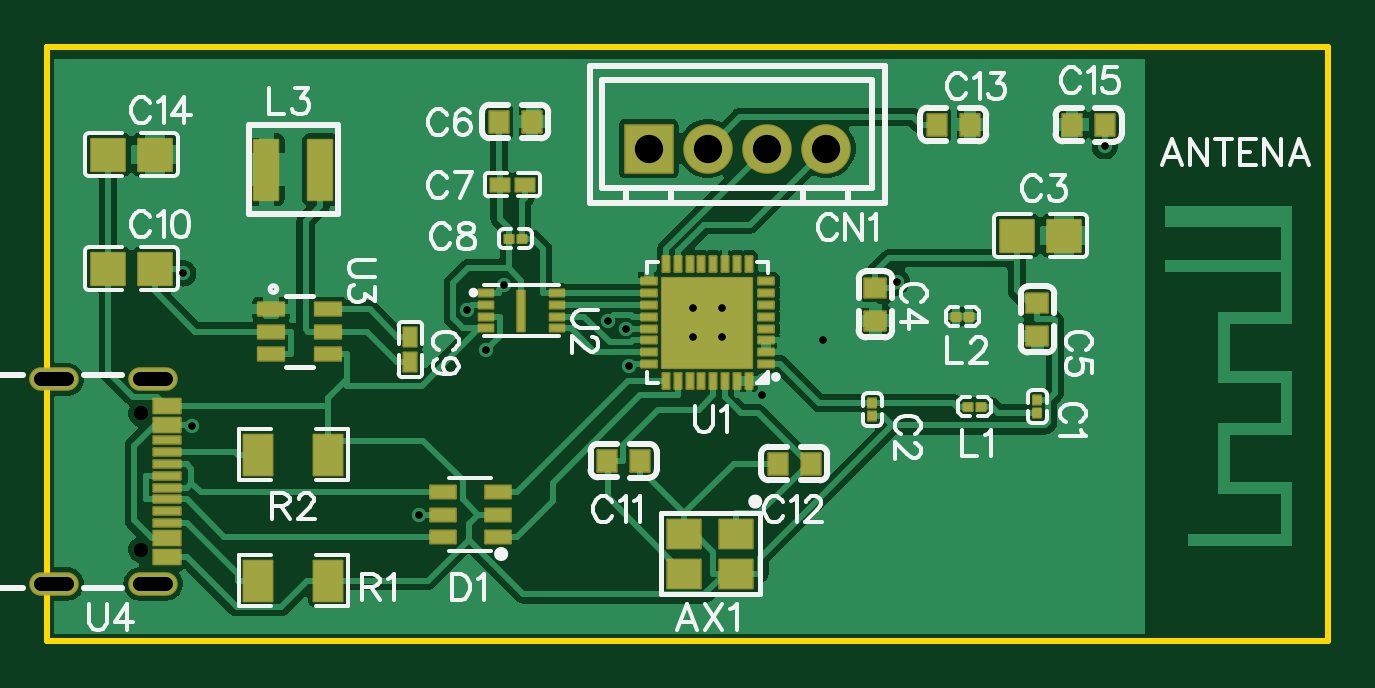
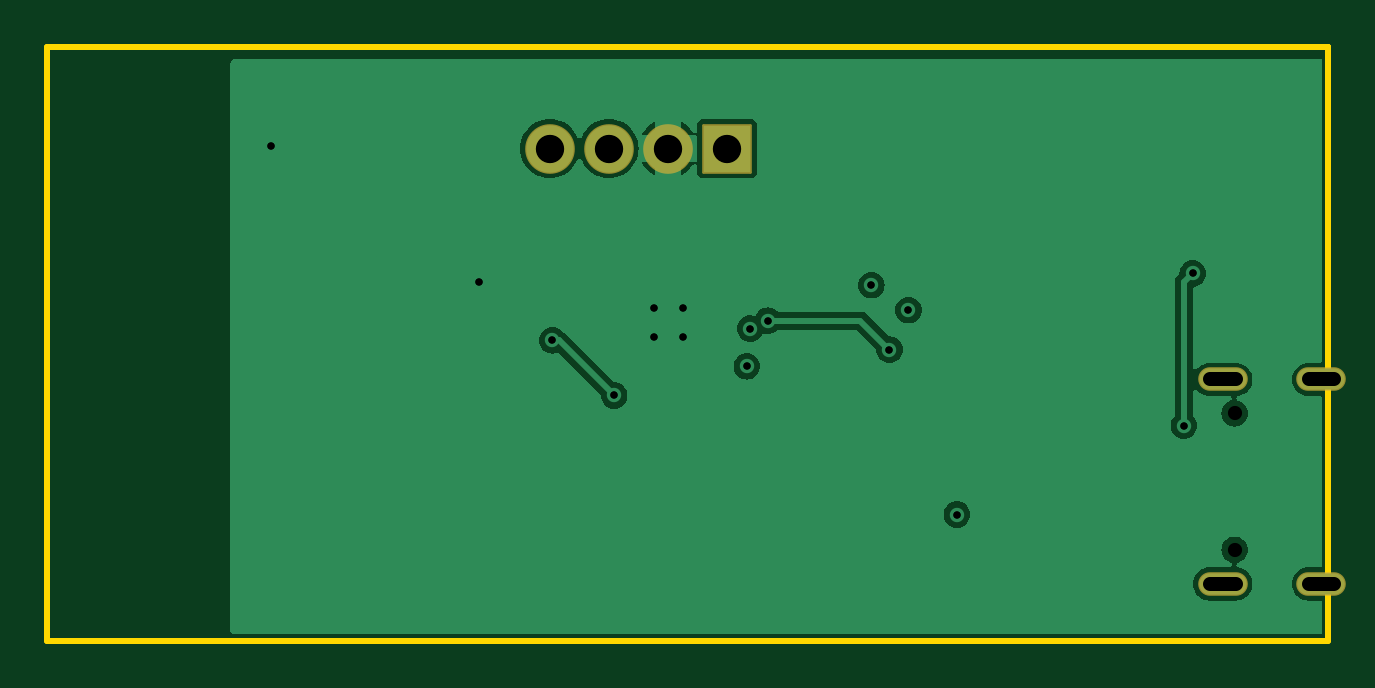
Circuit board: 10 layer files. Board 54.2 x 25.1 mm.
- drill: Drill_NPTH_Through.DRL (296 bytes)
- drill: Drill_PTH_Through.DRL (815 bytes)
- drill: Drill_PTH_Through_Via.DRL (557 bytes)
- outline: Gerber_BoardOutlineLayer.GKO (645 bytes)
- bottom_copper: Gerber_BottomLayer.GBL (19330 bytes)
- bottom_mask: Gerber_BottomSolderMaskLayer.GBS (908 bytes)
- top_copper: Gerber_TopLayer.GTL (56594 bytes)
- paste: Gerber_TopPasteMaskLayer.GTP (14692 bytes)
- top_silk: Gerber_TopSilkscreenLayer.GTO (28139 bytes)
- top_mask: Gerber_TopSolderMaskLayer.GTS (5361 bytes)

=== drill: Drill_NPTH_Through.DRL ===
M48
METRIC,LZ,000.000
;FILE_FORMAT=3:3
;TYPE=NON_PLATED
;Layer: NPTH_Through
;EasyEDA v6.5.37, 2023-10-27 13:21:48
;e951b92086064ac1ad3908aecfae3427,cc522e7a65ad493f8bbdbc3af6dfe8a3,10
;Gerber Generator version 0.2
;Holesize 1 = 0.600 mm
T01C0.600
%
G05
G90
T01
X010830Y027528
X010830Y021748
M30

=== drill: Drill_PTH_Through.DRL ===
M48
METRIC,LZ,000.000
;FILE_FORMAT=3:3
;TYPE=PLATED
;Layer: PTH_Through
;EasyEDA v6.5.37, 2023-10-27 13:21:48
;e951b92086064ac1ad3908aecfae3427,cc522e7a65ad493f8bbdbc3af6dfe8a3,10
;Gerber Generator version 0.2
;Holesize 1 = 0.305 mm
T01C0.305
;Holesize 2 = 0.306 mm
T02C0.306
;Holesize 3 = 0.600 mm
T03C0.600
;Holesize 4 = 1.200 mm
T04C1.200
%
G05
G90
T01
X034198Y030769
X035398Y030769
X035398Y031969
X034198Y031969
T02
X051627Y038839
X042818Y033105
X037099Y028287
X039712Y030619
X022582Y023241
X012976Y027008
X012600Y033453
X031341Y031119
X026207Y032955
X031474Y029524
X024637Y031900
X030587Y031452
X025439Y030224
T03
X010780Y028963G85X011880Y028963
X010780Y020313G85X011880Y020313
X006600Y020313G85X007700Y020313
X006600Y028963G85X007700Y028963
T04
X039818Y038735
X037318Y038735
X034818Y038735
X032318Y038735
M30

=== drill: Drill_PTH_Through_Via.DRL ===
M48
METRIC,LZ,000.000
;FILE_FORMAT=3:3
;TYPE=PLATED
;Layer: PTH_Through_Via
;EasyEDA v6.5.37, 2023-10-27 13:21:48
;e951b92086064ac1ad3908aecfae3427,cc522e7a65ad493f8bbdbc3af6dfe8a3,10
;Gerber Generator version 0.2
;Holesize 1 = 0.305 mm
T01C0.305
;Holesize 2 = 0.306 mm
T02C0.306
%
G05
G90
T01
X034198Y030769
X035398Y030769
X035398Y031969
X034198Y031969
T02
X051627Y038839
X042818Y033105
X037099Y028287
X039712Y030619
X022582Y023241
X012976Y027008
X012600Y033453
X031341Y031119
X026207Y032955
X031474Y029524
X024637Y031900
X030587Y031452
X025439Y030224
M30

=== outline: Gerber_BoardOutlineLayer.GKO ===
G04 Layer: BoardOutlineLayer*
G04 EasyEDA v6.5.37, 2023-10-27 13:21:48*
G04 e951b92086064ac1ad3908aecfae3427,cc522e7a65ad493f8bbdbc3af6dfe8a3,10*
G04 Gerber Generator version 0.2*
G04 Scale: 100 percent, Rotated: No, Reflected: No *
G04 Dimensions in millimeters *
G04 leading zeros omitted , absolute positions ,4 integer and 5 decimal *
%FSLAX45Y45*%
%MOMM*%

%ADD10C,0.2500*%
D10*
X685800Y4241800D02*
G01*
X685800Y4241800D01*
X685800Y4305300D01*
X685800Y4305300D01*
X685800Y4305300D01*
X6096000Y4305300D01*
X6108700Y4305300D01*
X6108700Y1790700D01*
X698500Y1790700D01*
X685800Y1790700D01*
X685800Y4241800D01*
X685800Y4241800D01*

%LPD*%
M02*

=== bottom_copper: Gerber_BottomLayer.GBL (19330 bytes, source omitted) ===
=== bottom_mask: Gerber_BottomSolderMaskLayer.GBS ===
G04 Layer: BottomSolderMaskLayer*
G04 EasyEDA v6.5.37, 2023-10-27 13:21:48*
G04 e951b92086064ac1ad3908aecfae3427,cc522e7a65ad493f8bbdbc3af6dfe8a3,10*
G04 Gerber Generator version 0.2*
G04 Scale: 100 percent, Rotated: No, Reflected: No *
G04 Dimensions in millimeters *
G04 leading zeros omitted , absolute positions ,4 integer and 5 decimal *
%FSLAX45Y45*%
%MOMM*%

%AMMACRO1*1,1,$1,$2,$3*1,1,$1,$4,$5*1,1,$1,0-$2,0-$3*1,1,$1,0-$4,0-$5*20,1,$1,$2,$3,$4,$5,0*20,1,$1,$4,$5,0-$2,0-$3,0*20,1,$1,0-$2,0-$3,0-$4,0-$5,0*20,1,$1,0-$4,0-$5,$2,$3,0*4,1,4,$2,$3,$4,$5,0-$2,0-$3,0-$4,0-$5,$2,$3,0*%
%ADD10O,2.101596X1.0015981999999999*%
%ADD11C,2.1016*%
%ADD12MACRO1,0.1016X-1X1X1X1*%

%LPD*%
D10*
G01*
X1133017Y2896285D03*
G01*
X1133017Y2031314D03*
G01*
X715010Y2031314D03*
G01*
X715010Y2896285D03*
D11*
G01*
X3981805Y3873500D03*
G01*
X3731793Y3873500D03*
G01*
X3481806Y3873500D03*
D12*
G01*
X3231794Y3873500D03*
M02*

=== top_copper: Gerber_TopLayer.GTL (56594 bytes, source omitted) ===
=== paste: Gerber_TopPasteMaskLayer.GTP (14692 bytes, source omitted) ===
=== top_silk: Gerber_TopSilkscreenLayer.GTO (28139 bytes, source omitted) ===
=== top_mask: Gerber_TopSolderMaskLayer.GTS ===
G04 Layer: TopSolderMaskLayer*
G04 EasyEDA v6.5.37, 2023-10-27 13:21:48*
G04 e951b92086064ac1ad3908aecfae3427,cc522e7a65ad493f8bbdbc3af6dfe8a3,10*
G04 Gerber Generator version 0.2*
G04 Scale: 100 percent, Rotated: No, Reflected: No *
G04 Dimensions in millimeters *
G04 leading zeros omitted , absolute positions ,4 integer and 5 decimal *
%FSLAX45Y45*%
%MOMM*%

%AMMACRO1*1,1,$1,$2,$3*1,1,$1,$4,$5*1,1,$1,0-$2,0-$3*1,1,$1,0-$4,0-$5*20,1,$1,$2,$3,$4,$5,0*20,1,$1,$4,$5,0-$2,0-$3,0*20,1,$1,0-$2,0-$3,0-$4,0-$5,0*20,1,$1,0-$4,0-$5,$2,$3,0*4,1,4,$2,$3,$4,$5,0-$2,0-$3,0-$4,0-$5,$2,$3,0*%
%ADD10MACRO1,0.1016X0.7X-0.6X-0.7X-0.6*%
%ADD11MACRO1,0.1016X-0.162X0.1842X0.162X0.1842*%
%ADD12MACRO1,0.1016X-0.162X-0.1842X0.162X-0.1842*%
%ADD13MACRO1,0.1016X0.162X-0.1842X-0.162X-0.1842*%
%ADD14MACRO1,0.1016X0.162X0.1842X-0.162X0.1842*%
%ADD15MACRO1,0.1016X-0.1842X-0.162X-0.1842X0.162*%
%ADD16MACRO1,0.1016X0.1842X-0.162X0.1842X0.162*%
%ADD17MACRO1,0.1016X-0.705X-0.675X-0.705X0.675*%
%ADD18MACRO1,0.1016X0.705X-0.675X0.705X0.675*%
%ADD19MACRO1,0.1016X0.45X0.4X0.45X-0.4*%
%ADD20MACRO1,0.1016X-0.4X0.45X0.4X0.45*%
%ADD21MACRO1,0.1016X0.4X-0.45X-0.4X-0.45*%
%ADD22MACRO1,0.1016X-0.395X-0.27X-0.395X0.27*%
%ADD23MACRO1,0.1016X0.395X-0.27X0.395X0.27*%
%ADD24MACRO1,0.1016X-0.536X-0.266X-0.536X0.266*%
%ADD25MACRO1,0.1016X0.1842X0.162X0.1842X-0.162*%
%ADD26MACRO1,0.1016X-0.1842X0.162X-0.1842X-0.162*%
%ADD27MACRO1,0.1016X0.6038X0.8505X0.6038X-0.8505*%
%ADD28MACRO1,0.1016X-0.6038X0.8505X-0.6038X-0.8505*%
%ADD29MACRO1,0.1016X0.325X-0.14X-0.325X-0.14*%
%ADD30MACRO1,0.1016X0.14X-0.325X-0.14X-0.325*%
%ADD31MACRO1,0.1016X1.9X-1.9X-1.9X-1.9*%
%ADD32MACRO1,0.1016X0.57X0.15X0.57X-0.15*%
%ADD33MACRO1,0.1016X0.57X0.3X0.57X-0.3*%
%ADD34O,2.101596X1.0015981999999999*%
%ADD35MACRO1,0.1016X0.27X-0.395X-0.27X-0.395*%
%ADD36MACRO1,0.1016X0.27X0.395X-0.27X0.395*%
%ADD37MACRO1,0.1X-0.55X-0.275X-0.55X0.275*%
%ADD38MACRO1,0.1016X0.3X-0.14X-0.3X-0.14*%
%ADD39MACRO1,0.1016X-0.15X0.85X0.15X0.85*%
%ADD40MACRO1,0.1X0.51X1.27X0.51X-1.27*%
%ADD41C,2.1016*%
%ADD42MACRO1,0.1016X-1X1X1X1*%

%LPD*%
D10*
G01*
X3382492Y2073998D03*
G01*
X3602499Y2244001D03*
G01*
X3602507Y2073998D03*
G01*
X3382492Y2244001D03*
D11*
G01*
X4876800Y2753878D03*
D12*
G01*
X4876800Y2808721D03*
D13*
G01*
X4178300Y2796021D03*
D14*
G01*
X4178300Y2741178D03*
D15*
G01*
X2694421Y3492500D03*
D16*
G01*
X2639578Y3492500D03*
D17*
G01*
X4989502Y3505200D03*
D18*
G01*
X4789497Y3505200D03*
D19*
G01*
X4191000Y3143100D03*
G01*
X4191000Y3283099D03*
G01*
X4876800Y3079600D03*
G01*
X4876800Y3219599D03*
D20*
G01*
X2736999Y3987800D03*
G01*
X2597000Y3987800D03*
D21*
G01*
X3054200Y2552700D03*
G01*
X3194199Y2552700D03*
D20*
G01*
X3918099Y2540000D03*
G01*
X3778100Y2540000D03*
G01*
X4591199Y3975100D03*
G01*
X4451200Y3975100D03*
D21*
G01*
X5022700Y3975100D03*
G01*
X5162699Y3975100D03*
D22*
G01*
X2708805Y3721100D03*
D23*
G01*
X2599794Y3721100D03*
D24*
G01*
X2591409Y2229103D03*
G01*
X2591409Y2324100D03*
G01*
X2591409Y2419096D03*
G01*
X2361590Y2419096D03*
G01*
X2361590Y2324100D03*
G01*
X2361590Y2229103D03*
D25*
G01*
X4582678Y2781300D03*
D26*
G01*
X4637521Y2781300D03*
D15*
G01*
X4586721Y3162300D03*
D16*
G01*
X4531878Y3162300D03*
D27*
G01*
X1579323Y2044700D03*
D28*
G01*
X1875076Y2044700D03*
D27*
G01*
X1579323Y2578100D03*
D28*
G01*
X1875076Y2578100D03*
D29*
G01*
X3727549Y2961893D03*
G01*
X3727549Y3011906D03*
G01*
X3727549Y3061893D03*
G01*
X3727549Y3111906D03*
G01*
X3727549Y3161893D03*
G01*
X3727549Y3211906D03*
G01*
X3727549Y3261893D03*
G01*
X3727549Y3311906D03*
D30*
G01*
X3654806Y3384647D03*
G01*
X3604793Y3384647D03*
G01*
X3554806Y3384647D03*
G01*
X3504793Y3384647D03*
G01*
X3454806Y3384647D03*
G01*
X3404793Y3384647D03*
G01*
X3354806Y3384647D03*
G01*
X3304793Y3384647D03*
D29*
G01*
X3232052Y3311906D03*
G01*
X3232052Y3261893D03*
G01*
X3232052Y3211906D03*
G01*
X3232052Y3161893D03*
G01*
X3232052Y3111906D03*
G01*
X3232052Y3061893D03*
G01*
X3232052Y3011906D03*
G01*
X3232052Y2961893D03*
D30*
G01*
X3304793Y2889152D03*
G01*
X3354806Y2889152D03*
G01*
X3404793Y2889152D03*
G01*
X3454806Y2889152D03*
G01*
X3504793Y2889152D03*
G01*
X3554806Y2889152D03*
G01*
X3604793Y2889152D03*
G01*
X3654806Y2889152D03*
D31*
G01*
X3479800Y3136900D03*
D32*
G01*
X1190002Y2288792D03*
G01*
X1190002Y2338830D03*
G01*
X1190002Y2388792D03*
G01*
X1190002Y2438805D03*
G01*
X1190002Y2488792D03*
G01*
X1190002Y2538804D03*
G01*
X1190002Y2588792D03*
G01*
X1190002Y2638804D03*
D33*
G01*
X1190002Y2703779D03*
G01*
X1190002Y2783789D03*
G01*
X1190002Y2223795D03*
G01*
X1190002Y2143810D03*
D34*
G01*
X1133017Y2896285D03*
G01*
X1133017Y2031314D03*
G01*
X715010Y2031314D03*
G01*
X715010Y2896285D03*
D35*
G01*
X2222500Y3077105D03*
D36*
G01*
X2222500Y2968094D03*
D17*
G01*
X1141402Y3365500D03*
D18*
G01*
X941397Y3365500D03*
D37*
G01*
X1872599Y3193796D03*
G01*
X1872599Y3098800D03*
G01*
X1872599Y3003803D03*
G01*
X1632598Y3003803D03*
G01*
X1632598Y3098800D03*
G01*
X1632598Y3193796D03*
D38*
G01*
X2541663Y3262701D03*
G01*
X2541663Y3212688D03*
G01*
X2541663Y3162701D03*
G01*
X2541663Y3112688D03*
G01*
X2843146Y3262701D03*
G01*
X2843146Y3212688D03*
G01*
X2843146Y3162701D03*
G01*
X2843146Y3112688D03*
D39*
G01*
X2692407Y3187697D03*
D40*
G01*
X1841698Y3784597D03*
G01*
X1612699Y3784597D03*
D17*
G01*
X1141402Y3848100D03*
D18*
G01*
X941397Y3848100D03*
D41*
G01*
X3981805Y3873500D03*
G01*
X3731793Y3873500D03*
G01*
X3481806Y3873500D03*
D42*
G01*
X3231794Y3873500D03*
M02*

